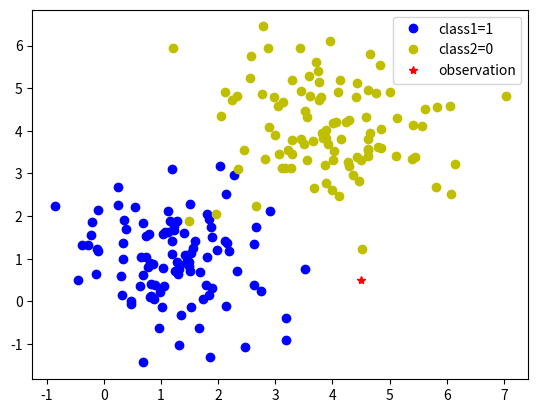

Here is the Python script that generated this plot:
# -*- coding: utf-8 -*-
"""
K近邻算法

这里距离使用欧几里得距离，未使用kd树来简化距离对的计算
"""

import numpy as np
import matplotlib.pyplot as plt
from math import sqrt
#import operator

n=100
def CreateDataSet(n):
    mu1,mu2=[1,1],[4,4]
    sigma=np.identity(2)
#    多元正态分布随机数产生
    np.random.seed(1)
    group1=np.random.multivariate_normal(mu1,sigma,n)
    group2=np.random.multivariate_normal(mu2,sigma,n)
#    合并两个narray，注意，参数必须要用括号括起来。
    group=np.concatenate((group1,group2))
    labels=[1 for i in range(n)]+[0 for i in range(n)]
    return group,labels

group,labels=CreateDataSet(n)

K=7
observation=[4.5,0.5]

def KNN(obs,group,labels,K):
    size=group.shape[0]
    distance=list()
    for i in range(size):
        distance.append(sqrt((group[i,0]-obs[0])**2+(group[i,1]-obs[1])**2))
    distance=np.array(distance)
    #ndarry可以直接返回排序后的索引，这个很方便。
    K_nearst=distance.argsort()[:K]   
    K_labels=np.array([labels[x] for x in K_nearst])
    print('K_nearst_loc,K_labels,sum=',K_nearst,K_labels,np.sum(K_labels))
    if np.sum(K_labels)>=len(K_labels)/2:
        return 1
    else:
        return 0
    
lab=KNN(observation,group,labels,K)
print('labels of the observation is',lab)

color=['b' for i in range(n)]+['y' for i in range(n)]
#fig=plt.scatter(group[:,0],group[:,1],c=color)
#plot绘图的话，可以一次性绘制多个图像
fig=plt.plot(group[:n,0],group[:n,1],'bo',group[n:,0],group[n:,1],'yo',
             observation[0],observation[1],'r*')
plt.legend(('class1=1','class2=0','observation'))
plt.show()